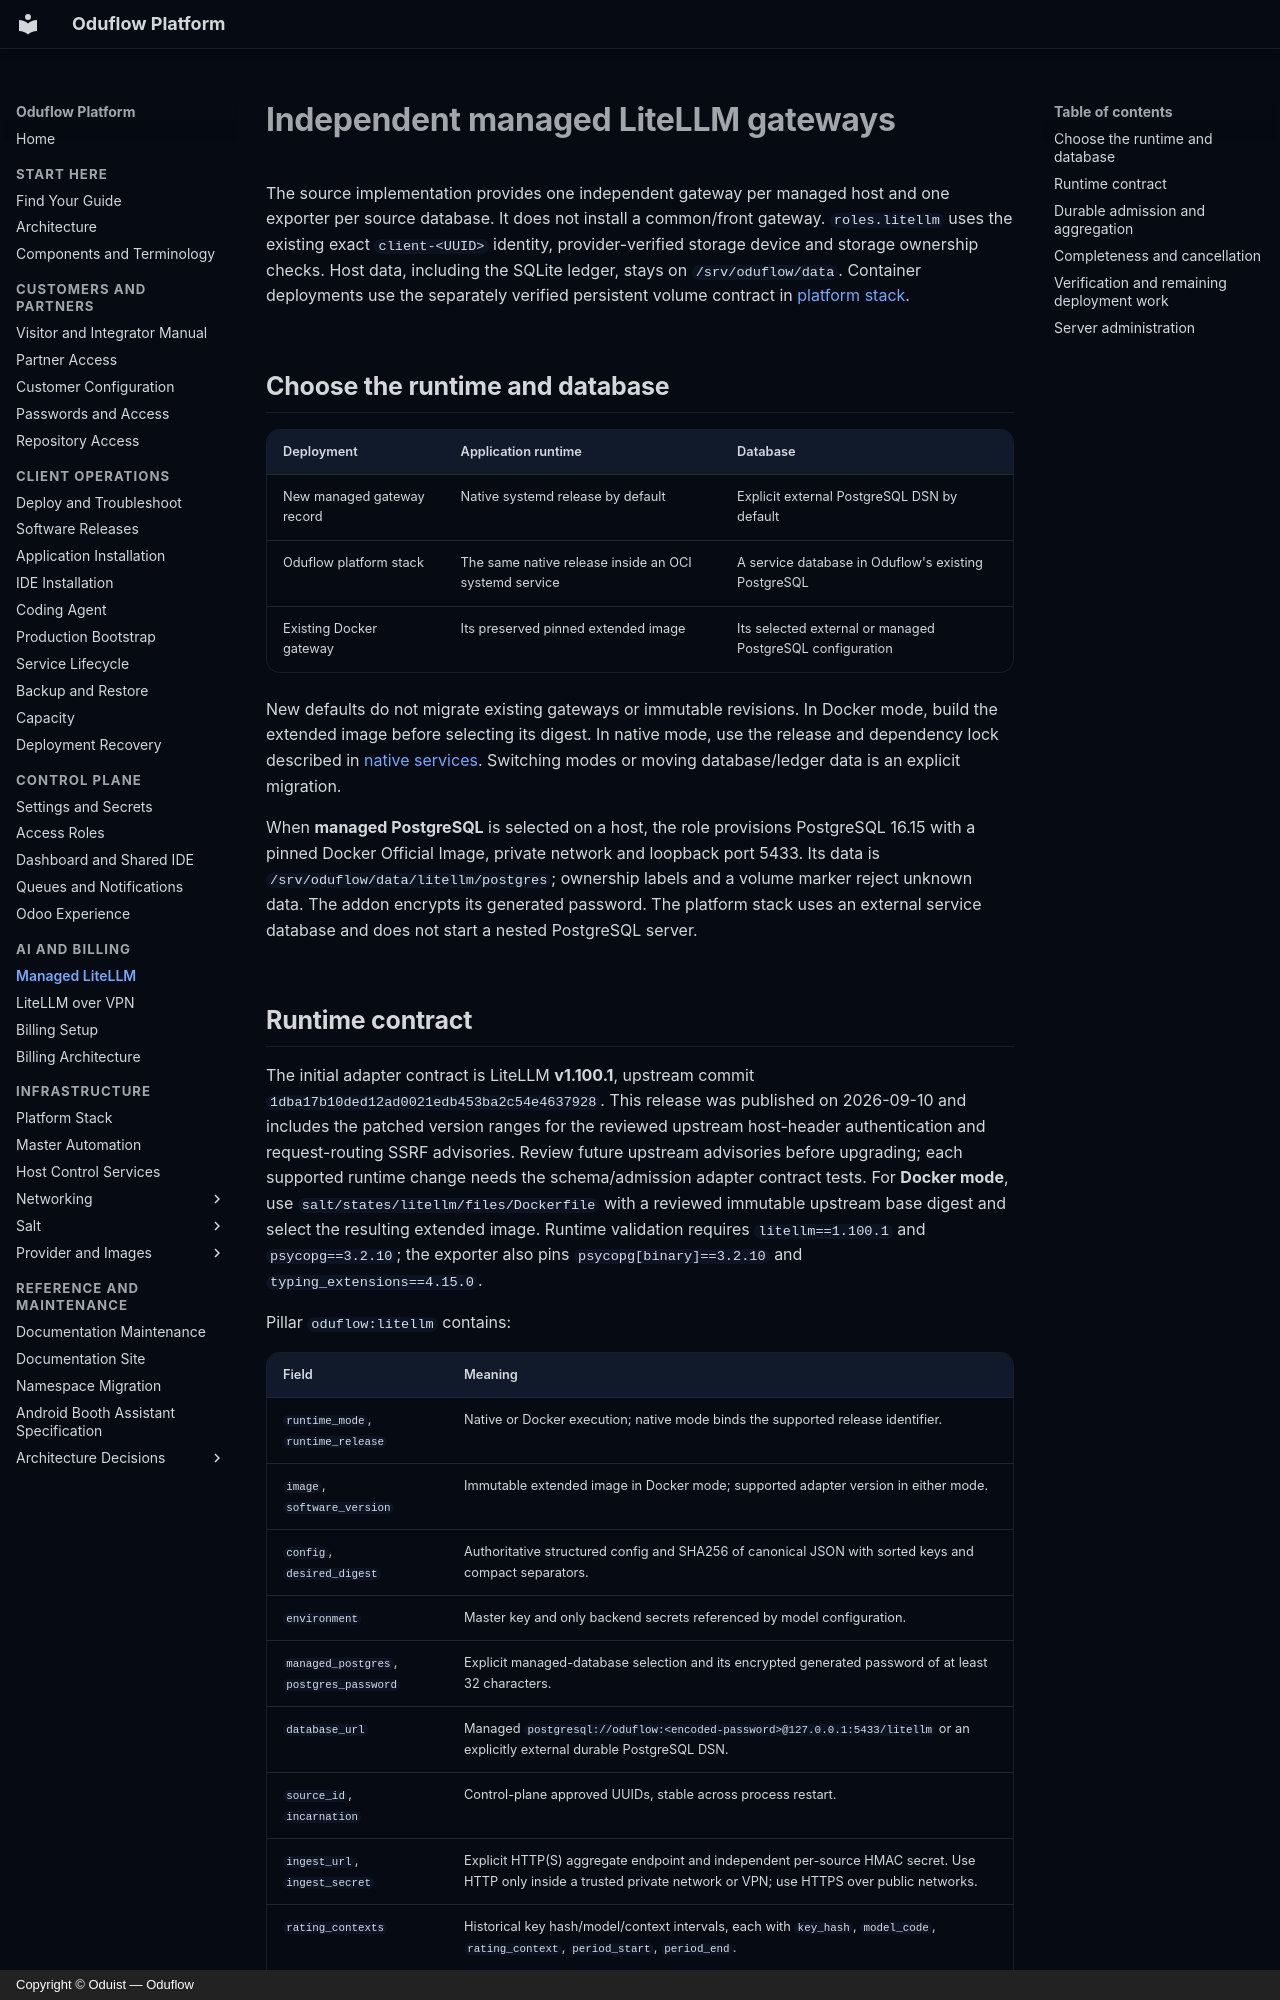

repository: oduflow/oduflow-platform-docs · page: litellm-managed/index.html · generator: mkdocs · copyright: Copyright © Oduist — Oduflow

# Independent managed LiteLLM gateways

The source implementation provides one independent gateway per managed host and
one exporter per source database. It does not install a common/front gateway.
`roles.litellm` uses the existing exact `client-<UUID>` identity, provider-verified
storage device and storage ownership checks. Host data, including the SQLite
ledger, stays on `/srv/oduflow/data`. Container deployments use the separately
verified persistent volume contract in [platform stack](container-services.md).

## Choose the runtime and database

| Deployment | Application runtime | Database |
| --- | --- | --- |
| New managed gateway record | Native systemd release by default | Explicit external PostgreSQL DSN by default |
| Oduflow platform stack | The same native release inside an OCI systemd service | A service database in Oduflow's existing PostgreSQL |
| Existing Docker gateway | Its preserved pinned extended image | Its selected external or managed PostgreSQL configuration |

New defaults do not migrate existing gateways or immutable revisions. In Docker
mode, build the extended image before selecting its digest. In native mode, use
the release and dependency lock described in [native services](container-services.md#native-application-release).
Switching modes or moving database/ledger data is an explicit migration.

When **managed PostgreSQL** is selected on a host, the role provisions PostgreSQL
16.15 with a pinned Docker Official Image, private network and loopback port 5433.
Its data is `/srv/oduflow/data/litellm/postgres`; ownership labels and a volume marker
reject unknown data. The addon encrypts its generated password. The platform stack
uses an external service database and does not start a nested PostgreSQL server.
